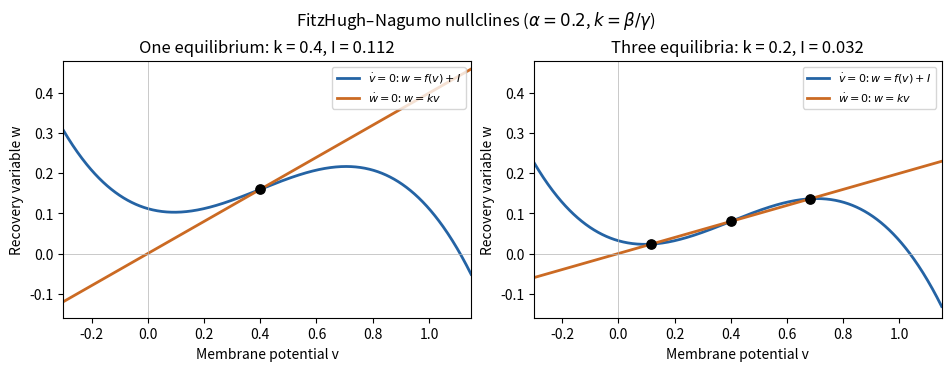

Write Python code to recreate this figure.
"""Generate the nullcline figure in the working directory; Python 3.14, NumPy, Matplotlib."""
import os
os.environ.setdefault('MPLCONFIGDIR', '/tmp/oxford-2023-fmb-matplotlib')
import numpy as np
import matplotlib
matplotlib.use('Agg')
import matplotlib.pyplot as plt

alpha = 0.2
v = np.linspace(-0.3, 1.15, 700)
f = lambda z: z * (alpha-z) * (z-1)
cases = [(0.4, 0.112, 'One equilibrium: k = 0.4, I = 0.112'),
         (0.2, 0.032, 'Three equilibria: k = 0.2, I = 0.032')]
fig, axes = plt.subplots(1, 2, figsize=(9.4, 3.6), layout='constrained')
for ax, (k, current, title) in zip(axes, cases):
    ax.plot(v, f(v)+current, color='#2463a4', lw=2, label=r'$\dot v=0$: $w=f(v)+I$')
    ax.plot(v, k*v, color='#cb6a23', lw=2, label=r'$\dot w=0$: $w=kv$')
    roots = np.roots([1, -1-alpha, alpha+k, -current])
    roots = np.sort(roots.real[np.abs(roots.imag)<1e-9])
    ax.scatter(roots, k*roots, s=45, color='black', zorder=4)
    ax.axhline(0, lw=0.5, color='0.7')
    ax.axvline(0, lw=0.5, color='0.7')
    ax.set(xlabel='Membrane potential v', ylabel='Recovery variable w',
           title=title, xlim=(-0.3, 1.15), ylim=(-0.16, 0.48))
    ax.legend(fontsize=8, loc='upper right')
fig.suptitle(r'FitzHugh–Nagumo nullclines ($\alpha=0.2$, $k=\beta/\gamma$)', fontsize=12)
fig.savefig('oxford-2023-further-mathematical-biology-nullclines.png', dpi=145, facecolor='white')
